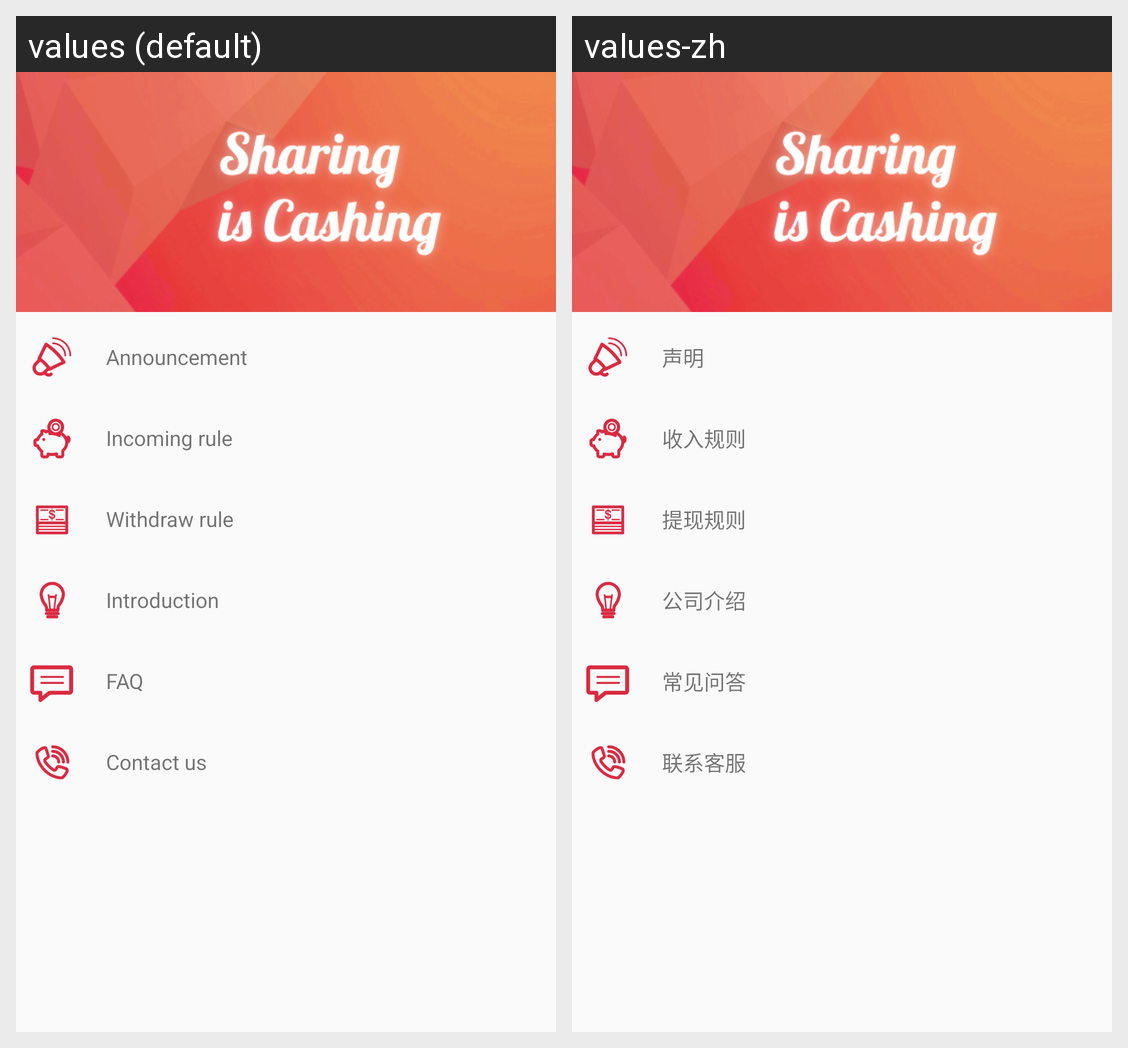

This grid shows one Android layout under two languages. Give, for every string resource on the screen, its name, the default text and each shown locale's text.
Android screen res/layout/fragment_contact.xml rendered under 2 locales, left to right: values (default), values-zh. Device: Nexus 5 (rendered at 1080×1920; each locale shown at half size, 540×960, under a caption strip naming it); theme Theme.Rc_mobile.
Strings drawn on this screen, with the default value and each locale's value (text and hints the layout hard-codes, and strings that could not be matched under every locale, appear in the picture but are not listed):

contact_t_c_text
  values: Announcement
  values-zh: 声明

contact_incoming_rule_text
  values: Incoming rule
  values-zh: 收入规则

contact_withdraw_rule_text
  values: Withdraw rule
  values-zh: 提现规则

contact_company_introduction_text
  values: Introduction
  values-zh: 公司介绍

contact_questions_answers_text
  values: FAQ
  values-zh: 常见问答

contact_customer_text
  values: Contact us
  values-zh: 联系客服
